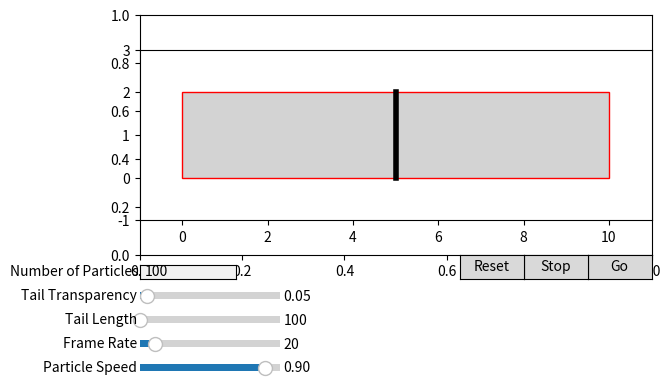

Write the Python code that produced this figure.
import numpy as np
import matplotlib.pyplot as plt
from matplotlib.animation import FuncAnimation
from matplotlib.patches import Rectangle
from matplotlib.widgets import Slider, TextBox, Button

# Set up the figure and axis for the animation
fig, ax = plt.subplots()
plt.subplots_adjust(left=0.1, right=0.9, top=0.9, bottom=0.4)

# Define initial parameters for the simulation
initial_n_particles = 100  # Starting number of particles
prism_length = 10         # Length of the chamber or area
prism_height = 2          # Height of the chamber or area
filter_position = prism_length / 2  # Position of a barrier or filter
initial_tail_transparency = 0.05     # Initial transparency of trails
initial_tail_length = 100           # Maximum length of particle trails. Must be at least as large as number of particles for trails to show up at all. 
initial_frame_rate = 20             # Frames per second in the animation
initial_speed = 0.9                # Initial speed of particles

# Set up the axis for the particles
particles_ax = plt.axes([0.1, 0.4, 0.8, 0.5])
rect = Rectangle((0, 0), prism_length, prism_height, linewidth=1, edgecolor='r', facecolor='lightgray')
particles_ax.add_patch(rect)
particles_ax.set_xlim(-1, prism_length + 1)
particles_ax.set_ylim(-1, prism_height + 1)
particles_ax.set_aspect('equal')

# Create a vertical line to act as a filter or barrier in the simulation
filter_line = particles_ax.plot([filter_position, filter_position], [0, prism_height], 'black', linewidth=4)

# Create interactive controls for the simulation
text_box_ax = plt.axes([0.1, 0.35, 0.15, 0.03])
text_box = TextBox(text_box_ax, 'Number of Particles', initial=str(initial_n_particles))

transparency_slider_ax = plt.axes([0.1, 0.30, 0.22, 0.03])
transparency_slider = Slider(transparency_slider_ax, 'Tail Transparency', 0.01, 0.8, valinit=initial_tail_transparency)

tail_length_slider_ax = plt.axes([0.1, 0.25, 0.22, 0.03])
tail_length_slider = Slider(tail_length_slider_ax, 'Tail Length', 100, 1000, valinit=initial_tail_length)

frame_rate_slider_ax = plt.axes([0.1, 0.20, 0.22, 0.03])
frame_rate_slider = Slider(frame_rate_slider_ax, 'Frame Rate', 10, 100, valinit=initial_frame_rate)

speed_slider_ax = plt.axes([0.1, 0.15, 0.22, 0.03])
speed_slider = Slider(speed_slider_ax, 'Particle Speed', 0.1, 1.0, valinit=initial_speed, valfmt='%.2f')

# Initialize scatter plot for displaying trails
trails_scatter = particles_ax.scatter([], [], alpha=transparency_slider.val)

# Setup buttons to control the simulation
go_button_ax = plt.axes([0.8, 0.35, 0.1, 0.05])
go_button = Button(go_button_ax, 'Go')

stop_button_ax = plt.axes([0.7, 0.35, 0.1, 0.05])
stop_button = Button(stop_button_ax, 'Stop')

reset_button_ax = plt.axes([0.6, 0.35, 0.1, 0.05])
reset_button = Button(reset_button_ax, 'Reset')

# Variables to keep track of dynamic elements in the simulation
scatter = None  # Will hold the scatter plot object for particles
trail_positions = []  # List to store positions for trails
trail_colors = []  # List to store colors for trails
ani = None  # Will hold the animation object

def init_positions(n):
    """Generate initial positions for n particles evenly spaced vertically."""
    positions = np.zeros((int(n), 2))
    positions[:, 1] = np.linspace(0, prism_height, int(n))
    return positions

def update(frame):
    """Update function called by animation that moves particles and manages trails."""
    global positions, colors, trail_positions, trail_colors
    speed = speed_slider.val
    # Update positions based on speed and a small random component for realism
    positions[:, 0] += diffusion_rates * speed + np.random.normal(0, speed / 50, size=len(positions))
    new_positions = positions.copy()
    new_colors = colors.copy()
    for i, pos in enumerate(new_positions):
        if pos[0] >= filter_position and i % 2 == 0:
            new_positions[i, 0] = min(new_positions[i, 0], filter_position)
        if pos[0] >= prism_length:
            new_positions[i, 0] = prism_length
        if pos[0] > filter_position:
            new_colors[i] = '#ff7f50'
    
    scatter.set_offsets(new_positions)
    scatter.set_color(new_colors)

    # Append new positions and colors to trail data
    trail_positions.extend(new_positions.tolist())
    trail_colors.extend(new_colors)

    # Ensure the trail length doesn't exceed the set maximum
    tail_length = int(tail_length_slider.val)
    if len(trail_positions) > tail_length:
        del trail_positions[:len(new_positions)]
        del trail_colors[:len(new_colors)]

    if trail_positions:
        trails = particles_ax.scatter([pos[0] for pos in trail_positions], [pos[1] for pos in trail_positions], c=trail_colors, alpha=transparency_slider.val)
        return scatter, trails
    return scatter,

def go_button_on_clicked(mouse_event):
    """Handler for 'Go' button click that starts the simulation."""
    global ani, positions, diffusion_rates, colors, scatter, trail_positions, trail_colors
    n = int(text_box.text)
    positions = init_positions(n)
    diffusion_rates = np.random.normal(0.075, 0.005, n)
    colors = ['red'] * n
    if scatter and scatter in particles_ax.collections:
        scatter.remove()
    scatter = particles_ax.scatter(positions[:, 0], positions[:, 1], c=colors)
    trail_positions = []
    trail_colors = []
    if ani:
        ani.event_source.stop()
    ani = FuncAnimation(fig, update, frames=np.arange(100), interval=int(1000/frame_rate_slider.val), blit=False)
    ani._start()

def stop_button_on_clicked(mouse_event):
    """Handler for 'Stop' button click that stops the simulation."""
    global ani
    if ani:
        ani.event_source.stop()

def reset_button_on_clicked(mouse_event):
    """Handler for 'Reset' button click that resets the simulation to its initial state."""
    global ani, trail_positions, trail_colors, scatter
    if ani:
        ani.event_source.stop()
    trail_positions = []
    trail_colors = []
    if scatter and scatter in particles_ax.collections:
        scatter.remove()
    particles_ax.clear()
    particles_ax.add_patch(rect)
    particles_ax.plot([filter_position, filter_position], [0, prism_height], 'black', linewidth=5)
    particles_ax.set_xlim(-1, prism_length + 1)
    particles_ax.set_ylim(-1, prism_height + 1)
    particles_ax.set_aspect('equal')

# Link buttons to their handlers
go_button.on_clicked(go_button_on_clicked)
stop_button.on_clicked(stop_button_on_clicked)
reset_button.on_clicked(reset_button_on_clicked)

plt.show()
